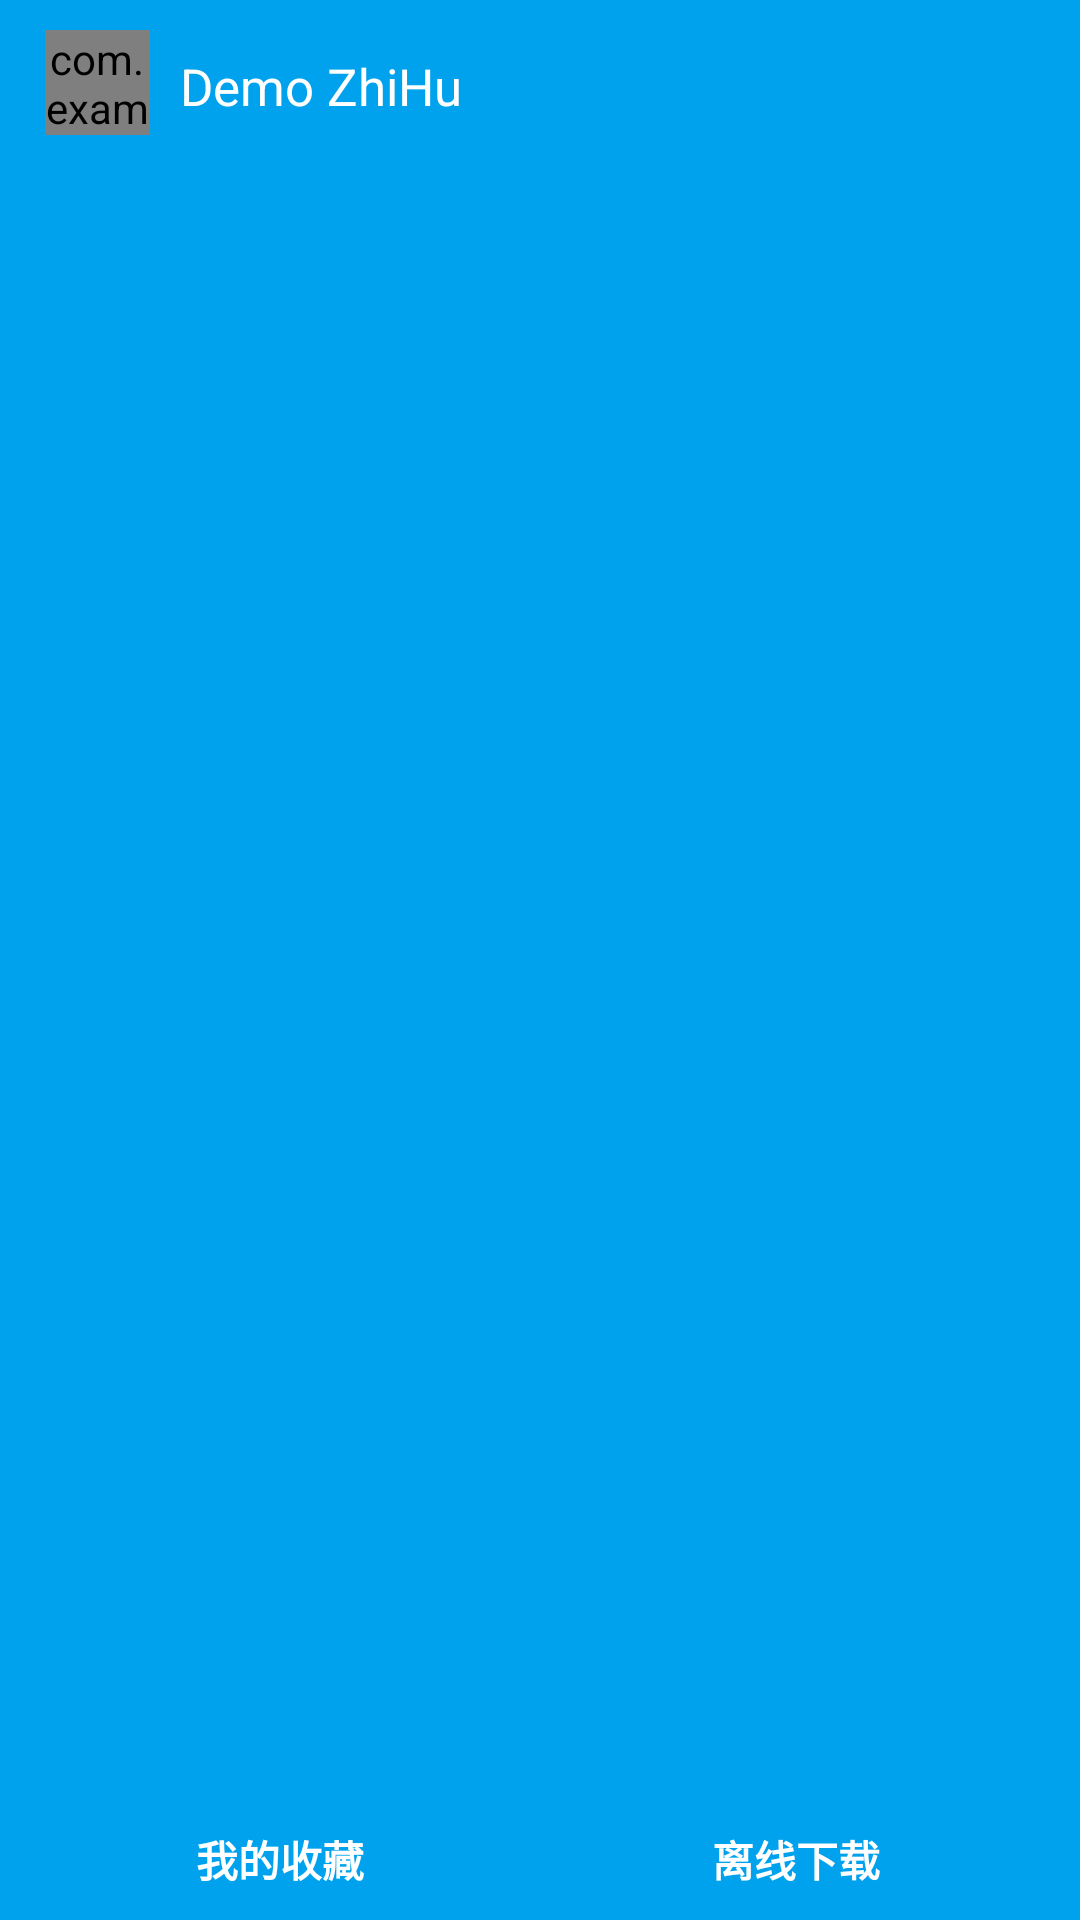

Android layout source for this screen:
<!-- AndroidManifest.xml: application theme AppTheme -->
<!-- res/layout/header_navigation.xml -->
<?xml version="1.0" encoding="utf-8"?>
<RelativeLayout xmlns:android="http://schemas.android.com/apk/res/android"
              android:layout_width="match_parent"
              android:layout_height="110dp" android:background="@color/colorToolBar">

    <RelativeLayout
        android:layout_width="match_parent"
        android:layout_height="wrap_content"
        android:gravity="center_vertical"
        android:layout_marginTop="10dp"
        android:layout_marginStart="15dp">

        <com.example.ysm.demozhihu.widget.CircleImageView
            android:id="@+id/header_head_iv"
            android:layout_width="35dp"
            android:layout_height="35dp"/>
        
        <TextView
            android:layout_toRightOf="@id/header_head_iv"
            android:id="@+id/header_name_tv"
            android:layout_width="wrap_content"
            android:layout_height="20sp"
            android:text="@string/app_name"
            android:textColor="@android:color/white"
            android:textSize="17sp"
            android:layout_centerVertical="true"
            android:gravity="center_vertical"
            android:layout_marginStart="10dp"/>
    </RelativeLayout>

    <LinearLayout
        android:layout_width="match_parent"
        android:layout_height="wrap_content"
        android:orientation="horizontal"
        android:gravity="center_vertical"
        android:layout_gravity="bottom"
        android:layout_alignParentBottom="true"
        android:layout_marginBottom="10dp">

        <TextView
            android:layout_width="0dp"
            android:layout_height="wrap_content"
            android:layout_weight="1"
            android:text="我的收藏"
            android:textSize="14sp"
            android:textColor="@android:color/white"
            android:textStyle="bold"
            android:drawableStart="@drawable/favorites"
            android:gravity="center"
            android:paddingStart="12dp"
            android:layout_marginEnd="3dp"/>

        <TextView
            android:layout_width="0dp"
            android:layout_height="wrap_content"
            android:layout_weight="1"
            android:text="离线下载"
            android:textSize="14sp"
            android:textColor="@android:color/white"
            android:textStyle="bold"
            android:drawableStart="@drawable/download"
            android:gravity="center"
            android:layout_marginEnd="7dp"/>

    </LinearLayout>
</RelativeLayout>
<!-- resources referenced by this layout -->
<resources>
  <color name="colorToolBar">#00A2ED</color>
  <string name="app_name">Demo ZhiHu</string>
  <style name="AppTheme" parent="Theme.AppCompat.Light.NoActionBar">
          
          
          
          
  
          
          <item name="drawerArrowStyle">@style/AppTheme.DrawerArrowToggle</item>
      </style>
  <style name="AppTheme.DrawerArrowToggle" parent="Base.Widget.AppCompat.DrawerArrowToggle">
          <item name="color">@android:color/white</item>
      </style>
</resources>
